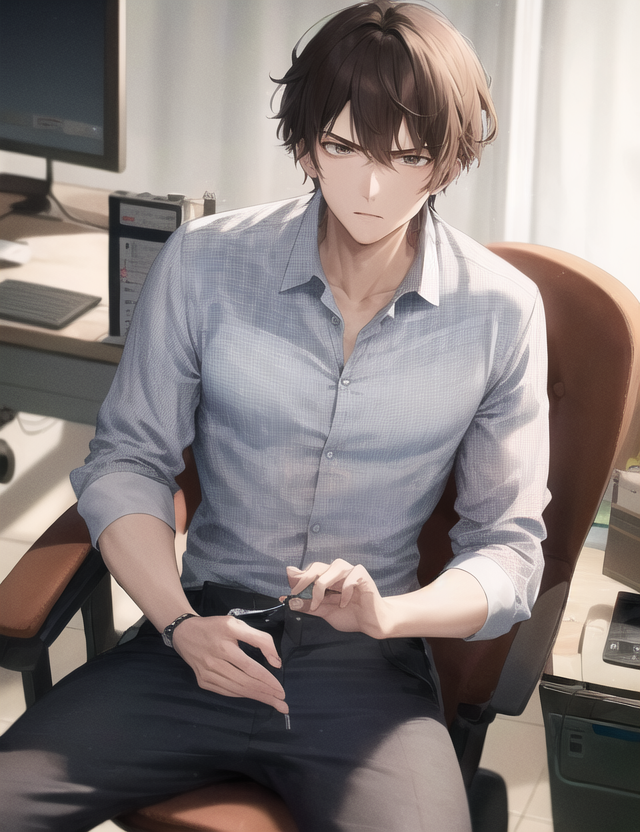
Generation parameters embedded in this image by AUTOMATIC1111 Stable Diffusion web UI or a fork of it (Forge, ...) (PNG 'parameters' text chunk):
best quality,masterpiece,(A handsome man:1.1),(anger),expressionless eyes,Casual pants,Plaid shirt,Consulting room,Sit on a chair,Medical technology instrument,At the hospital,science fiction,
Negative prompt: ((bad hands)),((Thick leg)),((Extra leg)),EasyNegative,lowres,bad anatomy,error,missing fingers,extra digit,fewer digits,cropped,worst quality,low quality,normal quality,artifacts,signature,watermark,blurry,missing arms,long neck,humpbacked,bad feet,nsfw,
Steps: 20, Sampler: DPM++ SDE Karras, CFG scale: 7, Seed: 3102105377, Size: 640x832, Model hash: 038ba203d8, Model: AbyssOrangeMix2_sfw, Clip skip: 2, ENSD: 31337, Version: v1.2.1